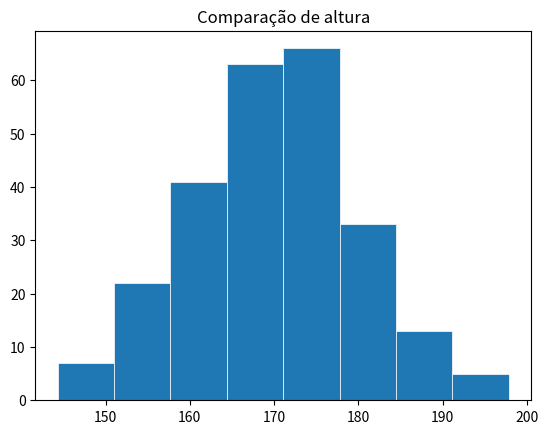

Here is the Python script that generated this plot:
import pandas as pd
import matplotlib.pyplot as plt
import numpy as np

pesquisa = np.random.normal(170, 10, 250)
df = pd.DataFrame(data=pesquisa)

df.plot.hist(
    title="Comparação de altura",
    ylabel="",
    xlabel="",
    bins=8,
    linewidth=0.5,
    edgecolor='#fff',
    legend=False
)
plt.show()
